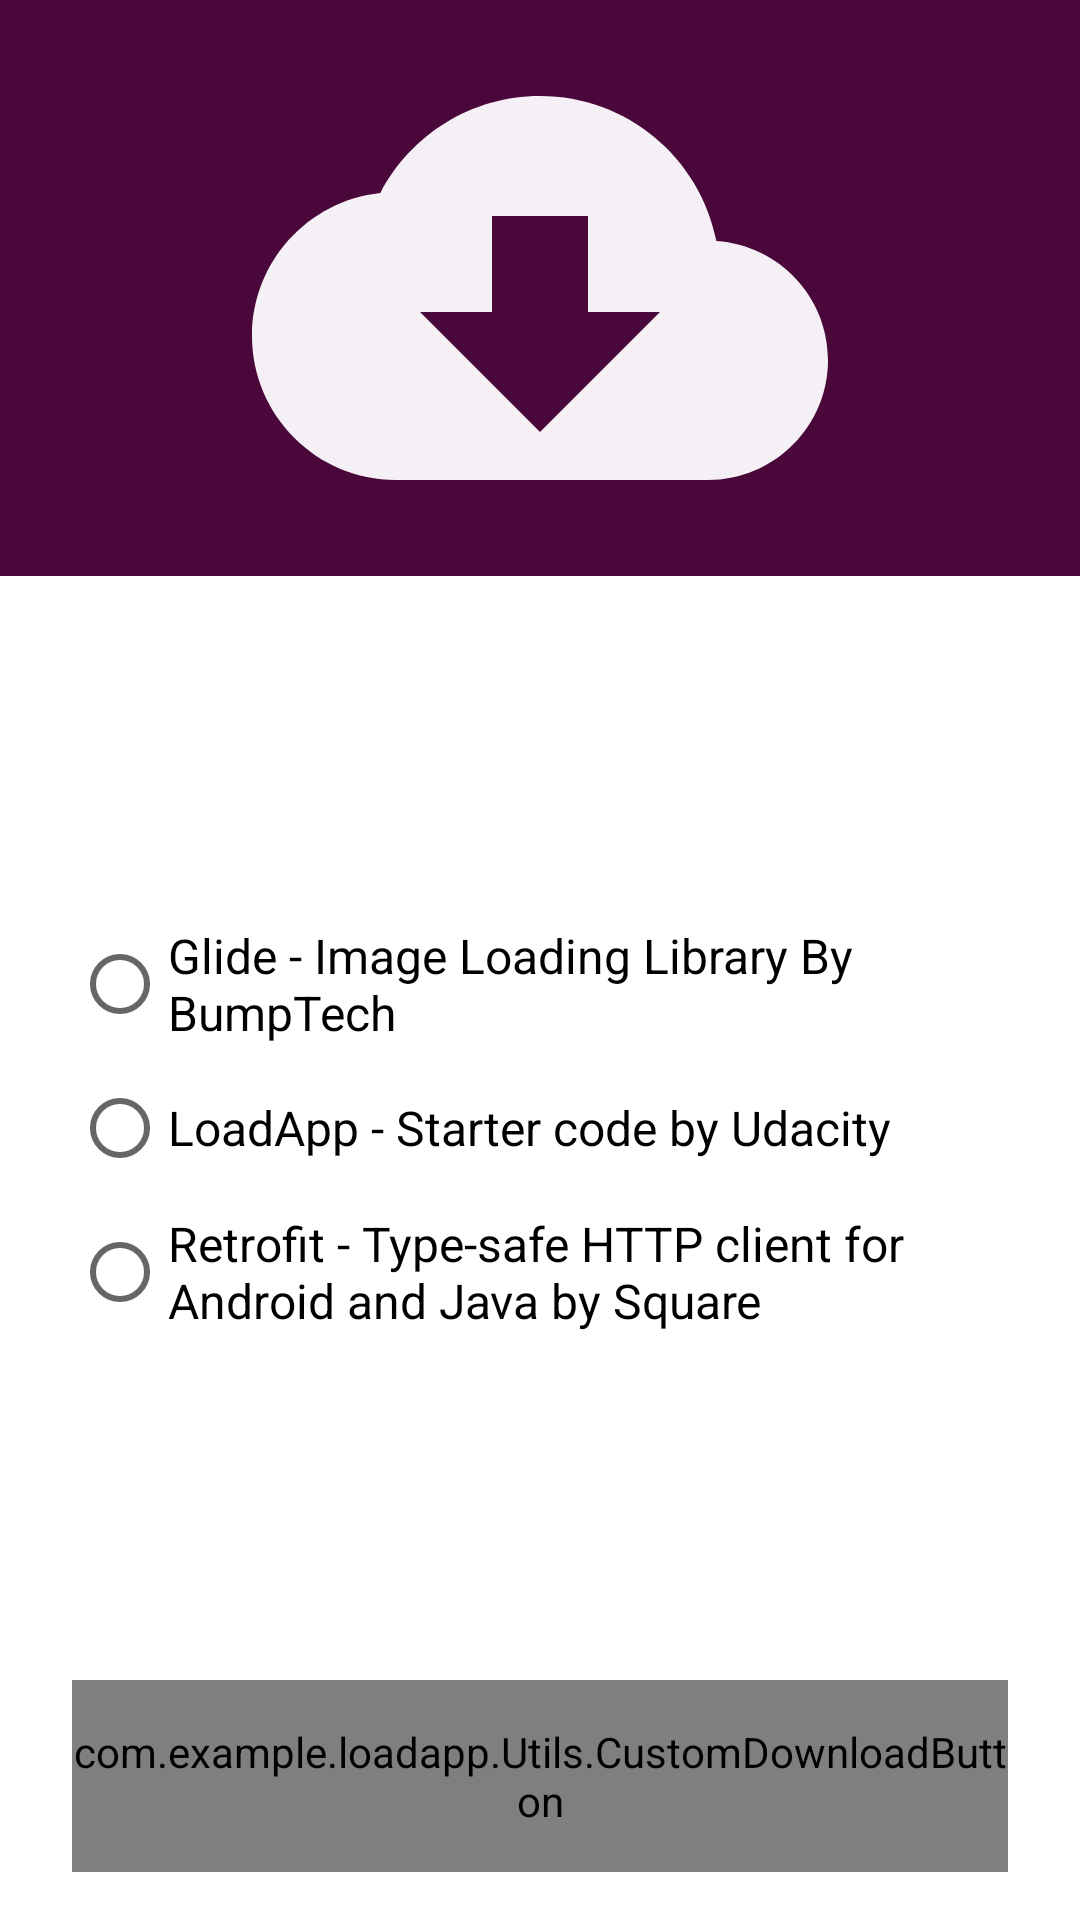

Produce the Android XML layout that renders to this screen, including the resource entries it uses.
<!-- AndroidManifest.xml: application theme Theme.LoadApp -->
<!-- res/layout/content_main.xml -->
<?xml version="1.0" encoding="utf-8"?>
<androidx.constraintlayout.widget.ConstraintLayout
        android:id="@+id/main_layout"
        android:layout_width="match_parent"
        android:layout_height="match_parent"
        app:layout_behavior="@string/appbar_scrolling_view_behavior"
        tools:context=".main.MainActivity"
        tools:showIn="@layout/activity_main"
        xmlns:android="http://schemas.android.com/apk/res/android"
        xmlns:app="http://schemas.android.com/apk/res-auto"
        xmlns:tools="http://schemas.android.com/tools">

        <ImageView
            android:id="@+id/main_image"
            android:layout_width="match_parent"
            android:layout_height="0dp"
            android:background="@color/myColor"
            android:src="@drawable/main_cloud"
            app:layout_constraintEnd_toEndOf="parent"
            app:layout_constraintStart_toStartOf="parent"
            app:layout_constraintTop_toTopOf="parent"
            app:layout_constraintBottom_toTopOf="@id/main_guide_line" />

        <androidx.constraintlayout.widget.Guideline
            android:id="@+id/main_guide_line"
            android:layout_width="wrap_content"
            android:layout_height="wrap_content"
            android:orientation="horizontal"
            app:layout_constraintGuide_percent=".30"

            />

        <RadioGroup
            android:id="@+id/download_radio_group"
            android:layout_width="match_parent"
            android:layout_height="0dp"
            android:gravity="center"
            android:layout_marginHorizontal="24dp"
            app:layout_constraintTop_toBottomOf="@+id/main_guide_line"
            app:layout_constraintBottom_toTopOf="@+id/btn_download"
            app:layout_constraintEnd_toEndOf="parent"
            app:layout_constraintStart_toStartOf="parent">

            <RadioButton
                android:id="@+id/glide_radio_button"
                android:layout_width="match_parent"
                android:layout_height="wrap_content"
                android:text="@string/radio_button_glide"
                android:textSize="@dimen/default_text_size" />

            <RadioButton
                android:id="@+id/udacity_radio_button"
                android:layout_width="match_parent"
                android:layout_height="wrap_content"
                android:text="@string/radio_button_load_app"
                android:textSize="@dimen/default_text_size" />

            <RadioButton
                android:id="@+id/retrofit_radio_button"
                android:layout_width="match_parent"
                android:layout_height="wrap_content"
                android:text="@string/radio_button_retrofit"
                android:textSize="@dimen/default_text_size" />

        </RadioGroup>

        <com.example.loadapp.Utils.CustomDownloadButton
            android:id="@+id/btn_download"
            android:layout_width="0dp"
            android:layout_height="64dp"
            android:layout_marginHorizontal="24dp"
            app:loadingCircleColor="@color/white"
            app:buttonColor="@color/myColor"
            app:buttonLoadingColor="@color/purple_200"
            android:layout_marginBottom="16dp"
            app:layout_constraintBottom_toBottomOf="parent"
            app:layout_constraintEnd_toEndOf="parent"
            app:layout_constraintStart_toStartOf="parent" />
    </androidx.constraintlayout.widget.ConstraintLayout>
<!-- res/layout/activity_main.xml (included above) -->
<?xml version="1.0" encoding="utf-8"?>
    <androidx.coordinatorlayout.widget.CoordinatorLayout
        android:layout_width="match_parent"
        android:layout_height="match_parent"
        tools:context=".main.MainActivity"
        xmlns:android="http://schemas.android.com/apk/res/android"
        xmlns:app="http://schemas.android.com/apk/res-auto"
        xmlns:tools="http://schemas.android.com/tools">

        <com.google.android.material.appbar.AppBarLayout
            android:layout_width="match_parent"
            android:layout_height="wrap_content"
            android:theme="@style/AppTheme.AppBarOverlay">

            <androidx.appcompat.widget.Toolbar
                android:id="@+id/toolbar"
                android:layout_width="match_parent"
                android:layout_height="?attr/actionBarSize"
                android:background="#290521"
                app:popupTheme="@style/AppTheme.PopupOverlay" />

        </com.google.android.material.appbar.AppBarLayout>

        <include
            android:id="@+id/main_layout_include"
            layout="@layout/content_main" />

    </androidx.coordinatorlayout.widget.CoordinatorLayout>
<!-- resources referenced by this layout -->
<resources>
  <color name="myColor">#49073A</color>
  <color name="purple_200">#FFBB86FC</color>
  <color name="white">#FFFFFFFF</color>
  <dimen name="default_text_size">16dp</dimen>
  <!-- drawable main_cloud (drawable) -->
  <vector android:height="200dp" android:tint="#F5F0F6"
      android:viewportHeight="24" android:viewportWidth="24"
      android:width="200dp" xmlns:android="http://schemas.android.com/apk/res/android">
      <path android:fillColor="@android:color/white" android:pathData="M19.35,10.04C18.67,6.59 15.64,4 12,4 9.11,4 6.6,5.64 5.35,8.04 2.34,8.36 0,10.91 0,14c0,3.31 2.69,6 6,6h13c2.76,0 5,-2.24 5,-5 0,-2.64 -2.05,-4.78 -4.65,-4.96zM17,13l-5,5 -5,-5h3V9h4v4h3z"/>
  </vector>
  <string name="radio_button_glide">Glide - Image Loading Library By BumpTech</string>
  <string name="radio_button_load_app">LoadApp - Starter code by Udacity</string>
  <string name="radio_button_retrofit">Retrofit - Type-safe HTTP client for Android and Java by Square</string>
  <style name="AppTheme.AppBarOverlay" parent="ThemeOverlay.AppCompat.Dark.ActionBar" />
  <style name="AppTheme.PopupOverlay" parent="ThemeOverlay.AppCompat.Light" />
  <style name="Theme.LoadApp" parent="Theme.MaterialComponents.DayNight.DarkActionBar">
          
          <item name="colorPrimary">@color/purple_500</item>
          <item name="colorPrimaryVariant">@color/purple_700</item>
          <item name="colorOnPrimary">@color/white</item>
          
          <item name="colorSecondary">@color/teal_200</item>
          <item name="colorSecondaryVariant">@color/teal_700</item>
          <item name="colorOnSecondary">@color/black</item>
          
          <item name="android:statusBarColor">?attr/colorPrimaryVariant</item>
          <item name="windowActionBar">false</item>
          <item name="windowNoTitle">true</item>
      </style>
  <color name="purple_500">#FF6200EE</color>
  <color name="purple_700">#FF3700B3</color>
  <color name="teal_200">#FF03DAC5</color>
  <color name="teal_700">#FF018786</color>
  <color name="black">#FF000000</color>
</resources>
